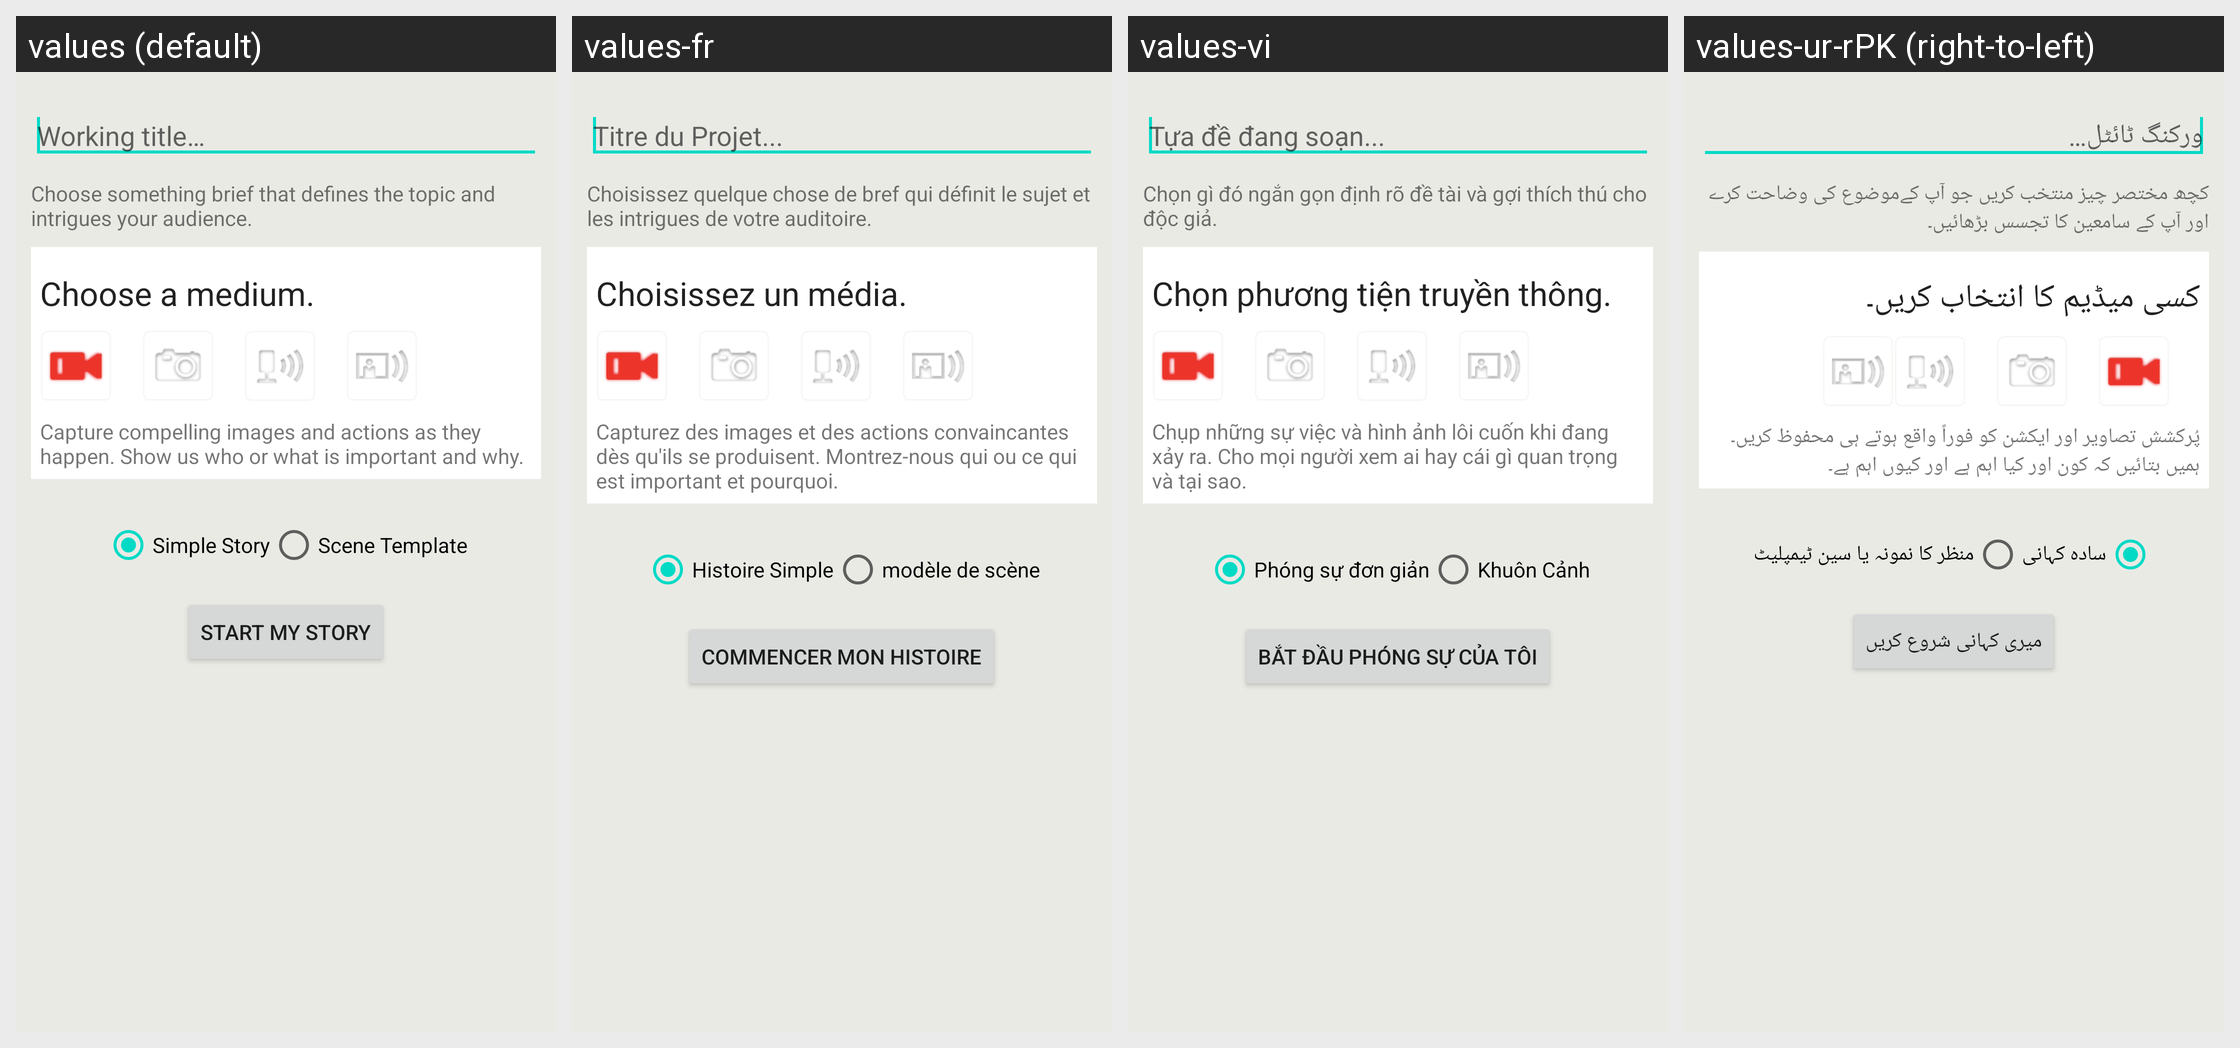

Here is an Android app screen in its default locale and in the app's own translations. Write out the translated-string differences for the strings that appear on this screen.
Android screen res/layout/activity_new_story.xml rendered under 4 locales, left to right: values (default), values-fr, values-vi, values-ur-rPK (right-to-left). Device: Nexus 5 (rendered at 1080×1920; each locale shown at half size, 540×960, under a caption strip naming it); theme Theme.MaterialComponents.DayNight.NoActionBar.
Other locales in the repository, not shown: values-am, values-am-rET, values-ar, values-az, values-bs, values-bs-rBA, values-de, values-es, values-fa, values-fa-rIR, values-fi-rFI, values-hu, values-in, values-it, values-ja, values-ja-rJP, values-ko, values-mk, values-my, values-nl, values-om, values-pl-rPL, values-pt-rBR, values-pt-rPT, values-ro, values-ru, values-rw, values-sq, values-sr, values-sv, values-th, values-tr-rTR, values-uk, values-zh-rCN, values-zh-rTW.
Strings drawn on this screen, with the default value and each locale's value (text and hints the layout hard-codes, and strings that could not be matched under every locale, appear in the picture but are not listed):

new_story_working_title
  values: Working title…
  values-fr: Titre du Projet...
  values-vi: Tựa đề đang soạn...
  values-ur-rPK: ورکنگ ٹائٹل…

new_story_choose_something
  values: Choose something brief that defines the topic and intrigues your audience.
  values-fr: Choisissez quelque chose de bref qui définit le sujet et les intrigues de votre auditoire.
  values-vi: Chọn gì đó ngắn gọn định rõ đề tài và gợi thích thú cho độc giả.
  values-ur-rPK: کچھ مختصر چیز منتخب کریں جو آپ کےموضوع کی وضاحت کرے اور آپ کے سامعین کا تجسس بڑھائیں۔

new_story_choose_a_medium
  values: Choose a medium.
  values-fr: Choisissez un média.
  values-vi: Chọn phương tiện truyền thông.
  values-ur-rPK: کسی میڈیم کا انتخاب کریں۔

template_video_desc
  values: Capture compelling images and actions as they happen. Show us who or what is important and why.
  values-fr: Capturez des images et des actions convaincantes dès qu'ils se produisent. Montrez-nous qui ou ce qui est important et pourquoi.
  values-vi: Chụp những sự việc và hình ảnh lôi cuốn khi đang xảy ra. Cho mọi người xem ai hay cái gì quan trọng và tại sao.
  values-ur-rPK: پُرکشش تصاویر اور ایکشن کو فوراً واقع ہوتے ہی محفوظ کریں۔ ہمیں بتائیں کہ کون اور کیا اہم ہے اور کیوں اہم ہے۔

new_story_simple_story
  values: Simple Story
  values-fr: Histoire Simple
  values-vi: Phóng sự đơn giản
  values-ur-rPK: سادہ کہانی

new_story_choose_template
  values: Scene Template
  values-fr: modèle de scène
  values-vi: Khuôn Cảnh
  values-ur-rPK: منظر کا نمونہ یا سین ٹیمپلیٹ

button_start_my_story
  values: START MY STORY
  values-fr: Commencer mon Histoire
  values-vi: BẮT ĐẦU PHÓNG SỰ CỦA TÔI
  values-ur-rPK: میری کہانی شروع کریں
